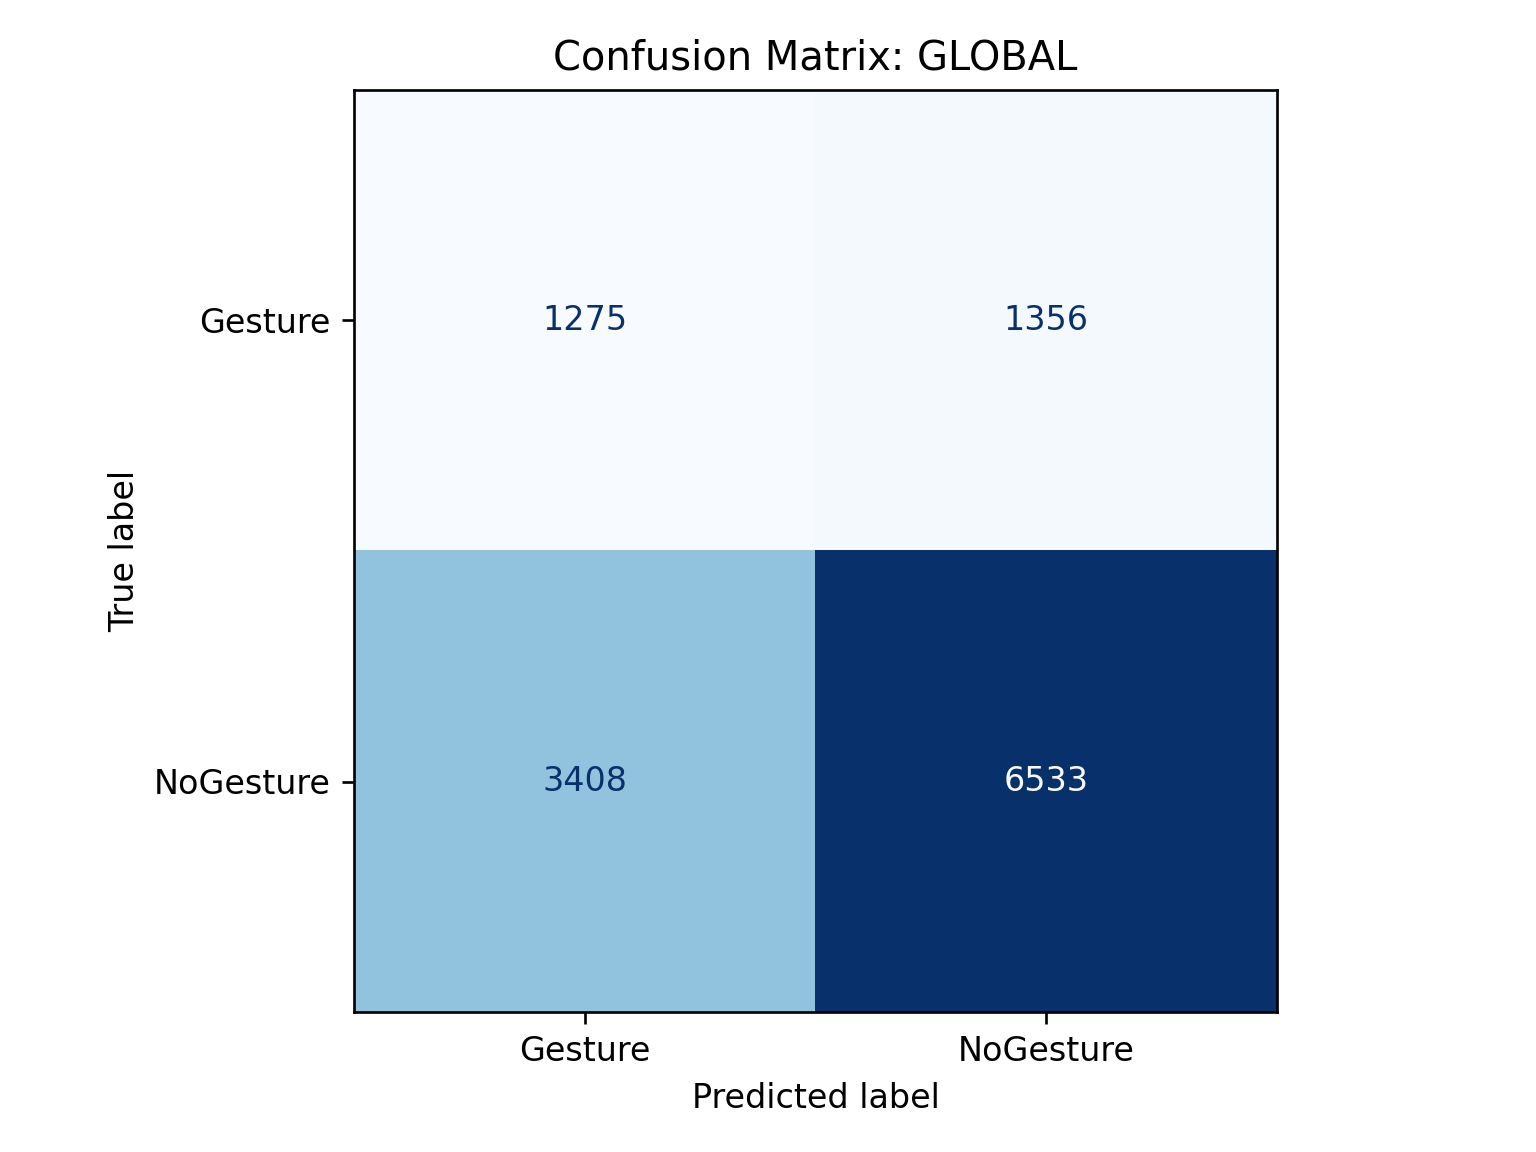

The data file committed next to this chart (first rows):
, pred_Gesture, pred_NoGesture
true_Gesture, 1275, 1356
true_NoGesture, 3408, 6533
